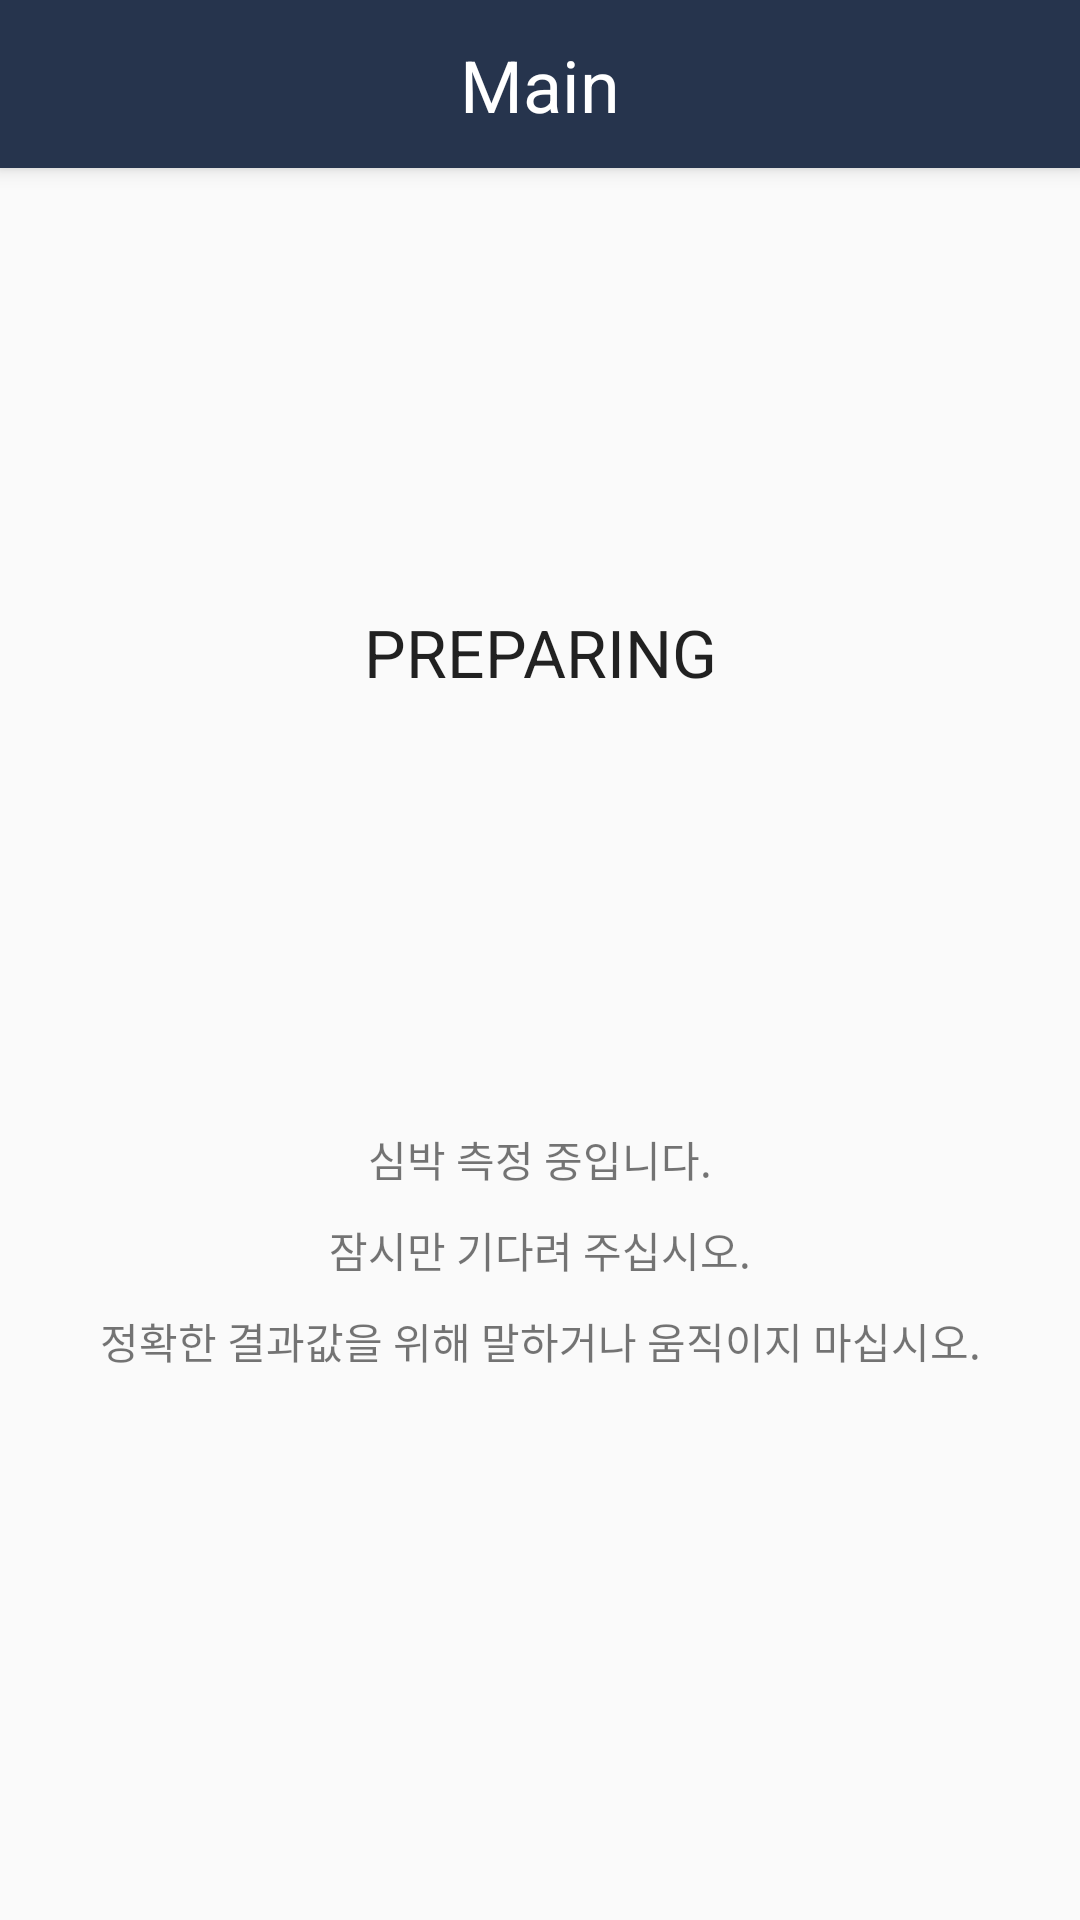

Here is an Android app screen rendered from its layout file. Give the layout XML and the strings, colors and styles it references.
<!-- AndroidManifest.xml: application theme AppTheme -->
<!-- res/layout/activity_heartbeatmeasure.xml -->
<?xml version="1.0" encoding="utf-8"?>

<androidx.constraintlayout.widget.ConstraintLayout
        xmlns:android="http://schemas.android.com/apk/res/android"
        xmlns:tools="http://schemas.android.com/tools"
        xmlns:app="http://schemas.android.com/apk/res-auto"
        android:layout_width="match_parent"
        android:layout_height="match_parent">
    <androidx.appcompat.widget.Toolbar
            android:id="@+id/tb_toolbar"
            android:layout_width="match_parent"
            android:layout_height="?attr/actionBarSize"
            android:background="@color/colorActionBar"
            android:elevation="4dp"
            android:theme="@style/ThemeOverlay.AppCompat.ActionBar"
            app:contentInsetLeft="0dp"
            app:contentInsetStart="0dp"
            app:layout_constraintEnd_toEndOf="parent"
            app:layout_constraintStart_toStartOf="parent"
            app:layout_constraintTop_toTopOf="parent"
            app:popupTheme="@style/ThemeOverlay.AppCompat.Light">

        <androidx.constraintlayout.widget.ConstraintLayout
                android:layout_width="match_parent"
                android:layout_height="match_parent">

            <Button
                    android:id="@+id/bt_toolbar_back"
                    android:layout_width="9dp"
                    android:layout_height="18dp"
                    android:layout_marginStart="12dp"
                    android:background="@drawable/common_backspace_button"
                    app:layout_constraintBottom_toBottomOf="parent"
                    app:layout_constraintStart_toStartOf="parent"
                    app:layout_constraintTop_toTopOf="parent" />

            <TextView
                    android:id="@+id/tv_toolbar_title"
                    android:layout_width="wrap_content"
                    android:layout_height="wrap_content"
                    android:text="@string/str_main_title"
                    android:textColor="@color/colorWhite"
                    android:textSize="24sp"
                    app:layout_constraintBottom_toBottomOf="parent"
                    app:layout_constraintEnd_toEndOf="parent"
                    app:layout_constraintStart_toStartOf="parent"
                    app:layout_constraintTop_toTopOf="parent" />


        </androidx.constraintlayout.widget.ConstraintLayout>

    </androidx.appcompat.widget.Toolbar>









    <ImageView
            android:layout_width="240dp"
            android:layout_height="240dp"
            android:id="@+id/ivLoading"
            app:srcCompat="@drawable/img_loading"
            app:layout_constraintStart_toStartOf="parent"
            app:layout_constraintBottom_toBottomOf="parent"
            app:layout_constraintEnd_toEndOf="parent"
            app:layout_constraintTop_toBottomOf="@id/tb_toolbar"
            android:layout_marginTop="40dp"
            app:layout_constraintVertical_bias="0.0"
            android:clickable="true"/>

    <TextView
        android:id="@+id/tvLoading"
        android:layout_width="wrap_content"
        android:layout_height="27dp"
        android:text="@string/str_measure_preparing"
        android:textAppearance="@style/TextAppearance.AppCompat.Large"
        app:layout_constraintBottom_toBottomOf="@+id/ivLoading"
        app:layout_constraintEnd_toEndOf="@+id/ivLoading"
        app:layout_constraintStart_toStartOf="@+id/ivLoading"
        app:layout_constraintTop_toTopOf="@+id/ivLoading" />
    <TextView
            android:text="@string/str_measure_info"
            android:layout_width="wrap_content"
            android:layout_height="wrap_content"
            android:id="@+id/tvWarning" android:layout_marginTop="40dp"
            app:layout_constraintTop_toBottomOf="@+id/ivLoading" app:layout_constraintStart_toStartOf="parent"
            app:layout_constraintEnd_toEndOf="parent"
            android:textAlignment="center" android:lineSpacingExtra="10sp"/>

</androidx.constraintlayout.widget.ConstraintLayout>
<!-- resources referenced by this layout -->
<resources>
  <color name="colorActionBar">#26344D</color>
  <color name="colorWhite">#FFFFFF</color>
  <string name="str_main_title">Main</string>
  <string name="str_measure_info">심박 측정 중입니다.\n잠시만 기다려 주십시오.\n정확한 결과값을 위해 말하거나 움직이지 마십시오.</string>
  <string name="str_measure_preparing">PREPARING</string>
  
      // Statistic
  <style name="AppTheme" parent="Theme.AppCompat.Light.DarkActionBar">
          
          <item name="colorPrimary">@color/colorPrimary</item>
          <item name="colorPrimaryDark">@color/colorPrimaryDark</item>
          <item name="colorAccent">@color/colorAccent</item>
          <item name="android:statusBarColor">@color/colorPrimary</item>
      </style>
  <color name="colorPrimary">#3A3A3C</color>
  <color name="colorPrimaryDark">#00574B</color>
  <color name="colorAccent">#D81B60</color>
</resources>
